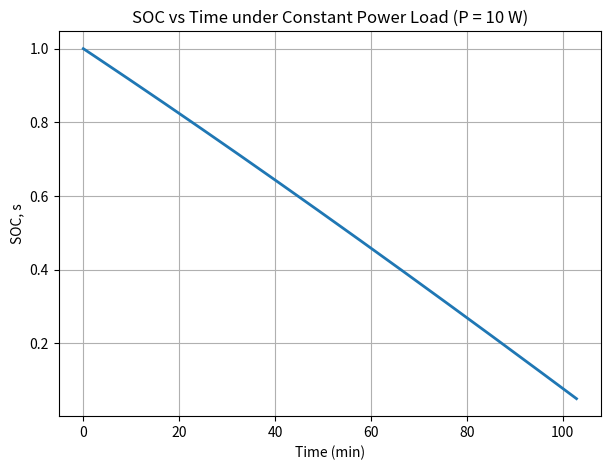

Reproduce this figure in Python.
import numpy as np
from scipy.integrate import solve_ivp
import matplotlib.pyplot as plt

# ===============================
# 参数
# ===============================
p1 = 0.56777875        # V
p2 = -1.328625e-11     # V
lambda1 = -0.21950625  # Ah^-1
lambda2 = 2.330        # Ah^-1

R0 = 0.1032            # ohm
R1 = 0.0317            # ohm
C1 = 649.01            # F
Qeff = 5.0             # Ah
Ptotal = 10.0          # W

gamma = R1 * C1        # time constant (s)

# ===============================
# 初值
# ===============================
s0 = 1.0      # SOC
Vrc0 = 0.0    # 极化电压
x0 = [s0, Vrc0]

# ===============================
# ODE 定义
# ===============================
def odefun(t, x):
    s, Vrc = x

    # Voc(s)
    q = (1 - s) * Qeff  # Ah
    Voc = (
        p1 * (np.exp(lambda1 * q) - 1)
        + p2 * (np.exp(lambda2 * q) - 1)
        + 4.2
    )

    # 恒功率条件下解电流
    # P = IL * (Voc - Vrc - R0 * IL)
    Vt = Voc - Vrc
    disc = Vt**2 - 4 * R0 * Ptotal
    if disc < 0:
        disc = 0.0  # 数值保护

    # 选较小的正根
    IL = (Vt - np.sqrt(disc)) / (2 * R0)

    # 状态方程
    dsdt = -IL / Qeff / 3600.0   # 1/s
    dVrcdt = (IL * R1 - Vrc) / gamma

    return [dsdt, dVrcdt]

# ===============================
# 事件函数：SOC 到 0.05 停止
# ===============================
def stop_event(t, x):
    return x[0] - 0.05

stop_event.terminal = True
stop_event.direction = -1

# ===============================
# 求解
# ===============================
t_span = (0, 5 * 3600)  # 秒
sol = solve_ivp(
    odefun,
    t_span,
    x0,
    method='RK45',
    rtol=1e-8,
    atol=1e-10,
    events=stop_event
)

t = sol.t
s = sol.y[0]
Vrc = sol.y[1]

# ===============================
# 绘图：SOC vs time
# ===============================
plt.figure(figsize=(7, 5))
plt.plot(t / 60, s, linewidth=2)
plt.grid(True)
plt.xlabel("Time (min)")
plt.ylabel("SOC, s")
plt.title("SOC vs Time under Constant Power Load (P = 10 W)")
plt.show()
